Run: headless pygame with SDL's dummy video driver; simulated clock (each Clock.tick advances the game by its frame time, no real sleeping); random seed 0; keys injected as events and as key.get_pressed() state; no mouse input.
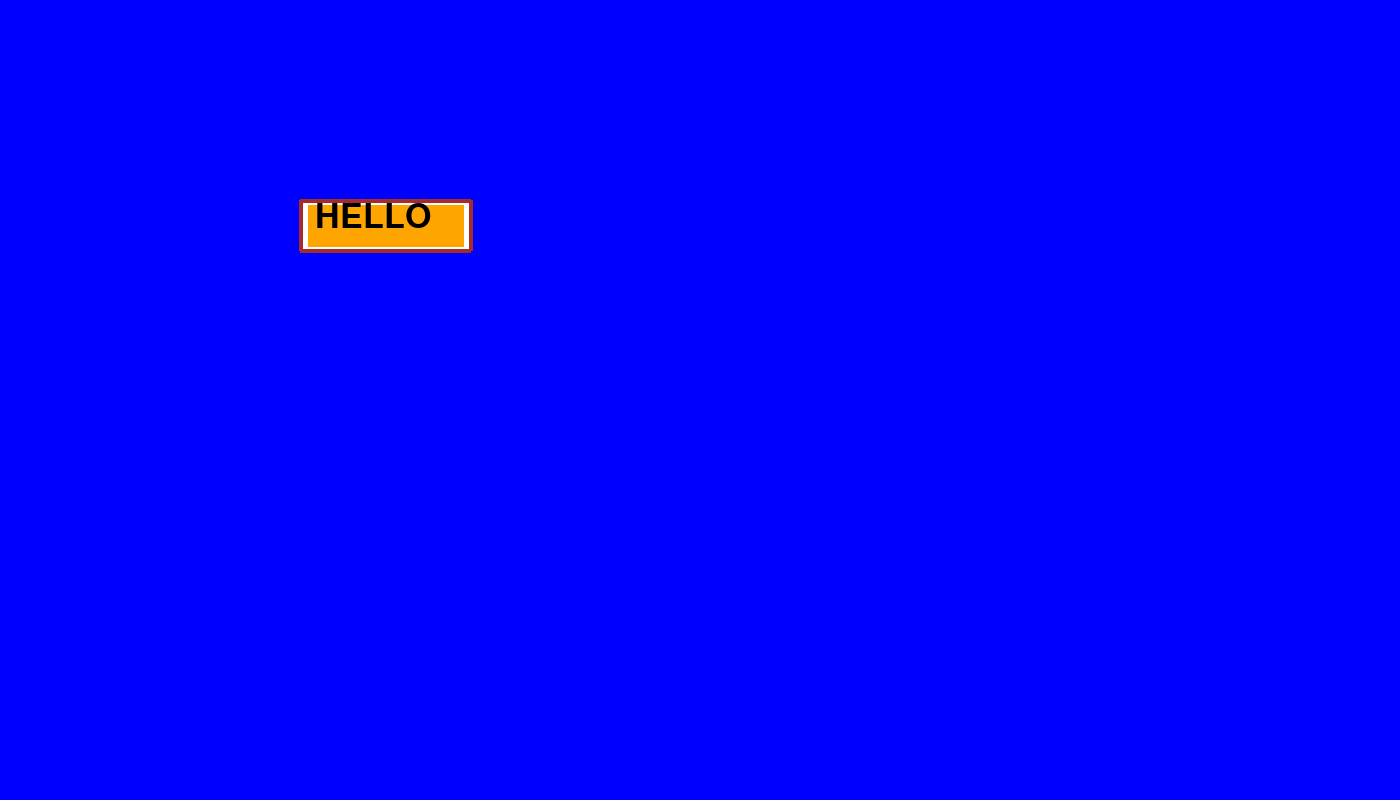
Frame 1 of 4 · flips 1–60 · no input
Frame 2 of 4 · flips 61–180 · tapped SPACE, RETURN · held RIGHT (→), D · screen unchanged from frame 1, image omitted
Frame 3 of 4 · flips 181–300 · held DOWN (↓), S · screen unchanged from frame 2, image omitted
Frame 4 of 4 · flips 301–420 · held LEFT (←), A, UP (↑), W · screen unchanged from frame 3, image omitted

The pygame program that drew these frames:

import os
import sys

import pygame

pygame.init()
pygame.font.init()

temp_font = pygame.font.SysFont('monospace', 50)

S_X = 1400
S_Y = 800
screen = pygame.display.set_mode((S_X, S_Y))
pygame.display.set_caption('I HATE THIS')


class button:
    def __init__(self, text, x, y, w, h):
        self.text = text
        self.x = x
        self.y = y
        self.w = w
        self.h = h

    def draw(self):
        button_text = temp_font.render(self.text, True, 'black')
        pygame.draw.rect(screen, 'white', ((self.x, self.y), (self.w, self.h)))
        pygame.draw.line(screen, 'brown', (self.x, self.y,), (self.x + self.w, self.y), 4)
        pygame.draw.line(screen, 'brown', (self.x, self.y,), (self.x, self.y + self.h), 4)
        pygame.draw.line(screen, 'brown', (self.x + self.w, self.y), (self.x + self.w, self.y + self.h), 4)
        pygame.draw.line(screen, 'brown', (self.x, self.y + self.h), (self.x + self.w, self.y + self.h), 4)
        pygame.draw.rect(screen,'orange', ((self.x + 8, self.y + 5), (self.w - 14, self.h - 8)))
        screen.blit(button_text, (self.x + 15, self.y))





run = True
while run:
    screen.fill('blue')

    B1 = button('HELLO', 300, 200, 170, 50)
    for event in pygame.event.get():
        if event.type == pygame.QUIT:
            pygame.quit()
            sys.exit()
        if event.type == pygame.KEYDOWN:
            if event.key == pygame.K_ESCAPE:
                pygame.quit()
                sys.exit()


    B1.draw()
    pygame.display.update()
